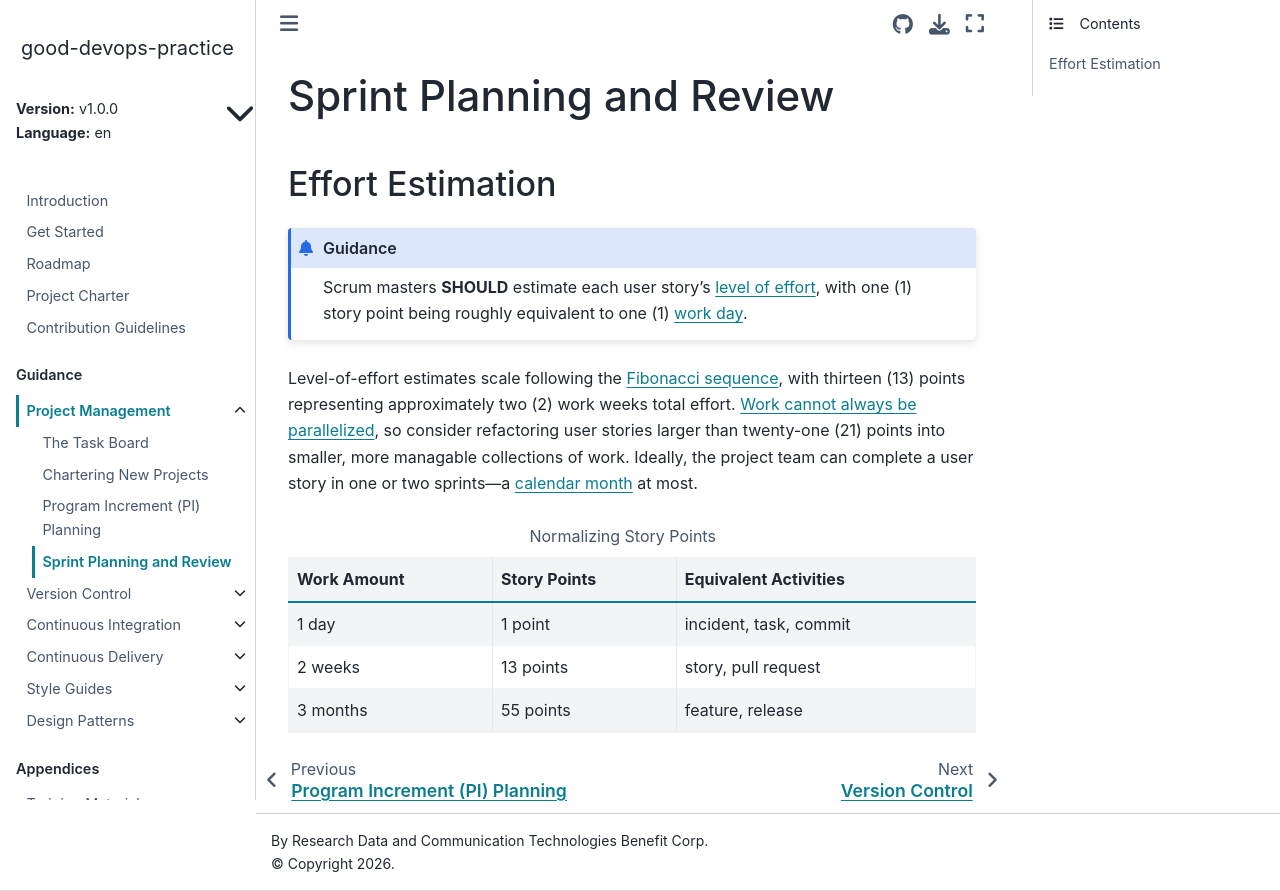

repository: ResearchDataCom/good-devops-practice · page: v1.0.0/en/agile/sprints.html · generator: sphinx

<!---

This work is marked CC0 1.0 Universal.  To view a copy of this mark,
visit https://creativecommons.org/publicdomain/zero/1.0/.

--->

# Sprint Planning and Review

## Effort Estimation

:::{admonition} Guidance

Scrum masters **SHOULD** estimate each user story's
[level of effort](wiki:level_of_effort), with one (1) story point
being roughly equivalent to one (1) [work day](wiki:man-hour).

:::

Level-of-effort estimates scale following the
[Fibonacci sequence](wiki:Fibonacci_sequence), with thirteen (13)
points representing approximately two (2) work weeks total effort.
[Work cannot always be parallelized](wiki:The_Mythical_Man-Month), so
consider refactoring user stories larger than twenty-one (21) points
into smaller, more managable collections of work.  Ideally, the
project team can complete a user story in one or two sprints---a
[calendar month](wiki:elapsed_real_time) at most.

:::{table} Normalizing Story Points

| Work Amount | Story Points | Equivalent Activities  |
|-------------|--------------|------------------------|
| 1 day       | 1 point      | incident, task, commit |
| 2 weeks     | 13 points    | story, pull request    |
| 3 months    | 55 points    | feature, release       |

:::
